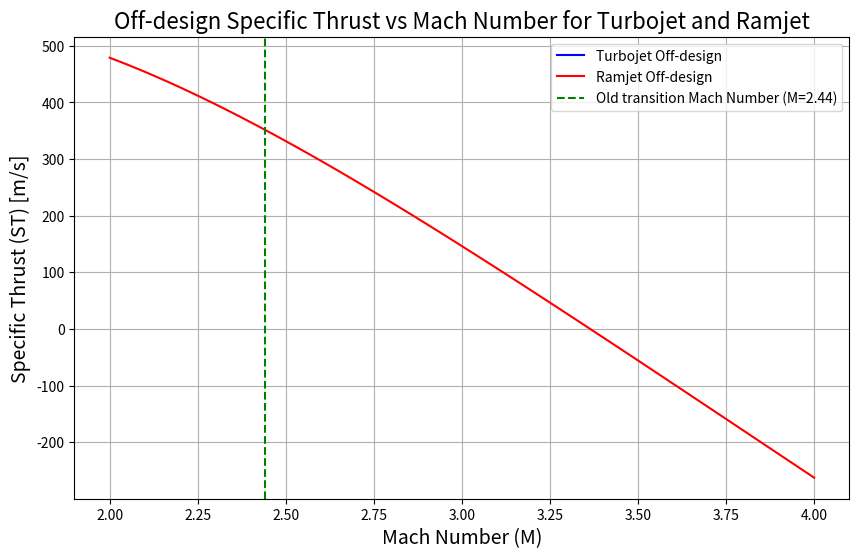

Write the Python code that produced this figure.
import numpy as np
import matplotlib.pyplot as plt
from math import sqrt


plotMach = 0
plotTS = 0
TSFC  = 0
offdesign = 0
ODST = 1

# Flight conditions
LHV = 43.19e6  # J/kg
T0 = 216
R = 287
gamma = 1.4
piC = 20
Tt4 = 1400
Tt7 = 2300
etaC = 0.9
etaT = 0.9
c0 = sqrt(gamma * R * T0)

cp = gamma * R / (gamma - 1)

print("cp =", cp)

tau_lbdAB = Tt7 / T0
tau_lbd = Tt4 / T0

tau_c = piC**((gamma - 1) / (gamma * etaC))

Mtrans = 2.44


def getTau_r(M):
    return 1 + (gamma - 1) / 2 * M**2

def getTau_t(M):
    tau_r = getTau_r(M)
    return 1 - (tau_r/tau_lbd) * (tau_c -1)

def ST_turbojet(M):
    tau_t = getTau_t(M)
    tau_r = getTau_r(M)

    term1 = 2 / (gamma - 1)
    term2 = 1 - (1 / ( tau_r * (tau_c**etaC) * (tau_t**(1/etaT)) ))
    term3 = term1 * term2 * tau_lbdAB
    if term3 < 0:
        return None
    return c0 * (sqrt(term3) - M)

def ST_ramjet(M):
    tau_r = getTau_r(M)
    term1 = 2 / (gamma - 1)
    term2 = 1 - (1 / ( tau_r ))
    term3 = term1 * term2 * tau_lbdAB
    return c0 * (sqrt(term3) - M)

if plotMach:
    M_values = np.linspace(2, 4, 100)
    ST_turbojet_values = [ST_turbojet(M) for M in M_values]
    ST_ramjet_values = [ST_ramjet(M) for M in M_values]
    plt.figure(figsize=(10, 6))
    plt.plot(M_values, ST_turbojet_values, label='Turbojet', color='blue')
    plt.plot(M_values, ST_ramjet_values, label='Ramjet', color='red')
    plt.axvline(x=Mtrans, color='green', linestyle='--', label='Transition Mach Number (M=2.44)')
    plt.xlabel('Mach Number (M)', fontsize=14)
    plt.ylabel('Specific Thrust (ST) [m/s]', fontsize=14)
    plt.title('Specific Thrust vs Mach Number for Turbojet and Ramjet', fontsize=16)
    plt.legend()
    plt.grid()
    plt.savefig('Specific_Thrust_vs_Mach_Number.pdf')
    plt.show()


if plotTS:
    Npoints = 100
    M = 0.8
    tau_r = getTau_r(M)
    tau_t = getTau_t(M)
    tau_c = piC**((gamma - 1) / (gamma * etaC))
    pi_r = tau_r**(gamma / (gamma - 1))
    pi_t = tau_t**(gamma*etaT / (gamma - 1))


    # 0 to 2 Ram effect: isentropic compression
    s02 = np.zeros(Npoints)
    p02 = np.linspace(1, pi_r, Npoints)
    T02 = T0 * p02**((gamma - 1) / gamma)
    # 2 to 3 Compressor: polytropic compression
    p23 = np.linspace(pi_r, pi_r * piC, Npoints)
    T23 = T02[-1] * (p23 / p02[-1])**((gamma - 1) / (gamma * etaC))
    s23 = s02[-1] + cp * np.log(T23 / T02[-1]) - R * np.log(p23 / p02[-1])
    # 3 to 4 Combustion: isobaric heat addition
    p34 = np.full(Npoints, p23[-1])
    T34 = np.linspace(T23[-1], Tt4, Npoints)
    s34 = s23[-1] + cp * np.log(T34 / T23[-1])
    # 4 to 5 Turbine: polytropic expansion
    p45 = np.linspace(p34[-1], p34[-1] * pi_t, Npoints)
    T45 = T34[-1] * (p45 / p34[-1])**((gamma - 1) * etaT / gamma)
    s45 = s34[-1] + cp * np.log(T45 / T34[-1]) - R * np.log(p45 / p34[-1])
    # 5 to 7 : Afterburner: isobaric heat addition
    p57 = np.full(Npoints, p45[-1])
    T57 = np.linspace(T45[-1], Tt7, Npoints)
    s57 = s45[-1] + cp * np.log(T57 / T45[-1])

    M = 2.44
    tau_r = getTau_r(M)
    tau_t = getTau_t(M)
    tau_c = piC**((gamma - 1) / (gamma * etaC))
    pi_r = tau_r**(gamma / (gamma - 1))
    pi_t = tau_t**(gamma*etaT / (gamma - 1))

    s02prim = np.zeros(Npoints)
    p02prim = np.linspace(1, pi_r, Npoints)
    T02prim = T0 * p02prim**((gamma - 1) / gamma)
    # 2 to 3 Compressor: polytropic compression
    p23prim = np.linspace(pi_r, pi_r * piC, Npoints)
    T23prim = T02prim[-1] * (p23prim / p02prim[-1])**((gamma - 1) / (gamma * etaC))
    s23prim = s02prim[-1] + cp * np.log(T23prim / T02prim[-1]) - R * np.log(p23prim / p02prim[-1])
    # 3 to 4 Combustion: isobaric heat addition
    p34prim = np.full(Npoints, p23prim[-1])
    T34prim = np.linspace(T23prim[-1], Tt4, Npoints)
    s34prim = s23prim[-1] + cp * np.log(T34prim / T23prim[-1])
    # 4 to 5 Turbine: polytropic expansion
    p45prim = np.linspace(p34prim[-1], p34prim[-1] * pi_t, Npoints)
    T45prim = T34prim[-1] * (p45prim / p34prim[-1])**((gamma - 1) * etaT / gamma)
    s45prim = s34prim[-1] + cp * np.log(T45prim / T34prim[-1]) - R * np.log(p45prim / p34prim[-1])
    # 5 to 7 : Afterburner: isobaric heat addition
    p57prim = np.full(Npoints, p45prim[-1])
    T57prim = np.linspace(T45prim[-1], Tt7, Npoints)
    s57prim = s45prim[-1] + cp * np.log(T57prim / T45prim[-1])


    # Ramjet T-s diagram
    M = 2.44
    tau_r = getTau_r(M)
    
    s02ram = np.zeros(Npoints)
    p02ram = np.linspace(1, pi_r, Npoints)
    T02ram = T0 * p02ram**((gamma - 1) / gamma)
    # No compressor
    # 2 to 4 Combustion: isobaric heat addition
    p24ram = np.full(Npoints, p02ram[-1])
    T24ram = np.linspace(T02ram[-1], Tt4, Npoints)
    s24ram = s02ram[-1] + cp * np.log(T24ram / T02ram[-1])
    # 4 to 7 : Afterburner: isobaric heat addition
    p47ram = np.full(Npoints, p24ram[-1])
    T47ram = np.linspace(T24ram[-1], Tt7, Npoints)
    s47ram = s24ram[-1] + cp * np.log(T47ram / T24ram[-1])



    plt.figure(figsize=(10, 6))
    
    plt.plot(s02, T02, label='0-2 Ram Effect (M=0.8)', color='blue')
    plt.plot(s23, T23, label='2-3 Compressor (M=0.8)', color='orange')
    plt.plot(s34, T34, label='3-4 Combustion (M=0.8)', color='red')
    plt.plot(s45, T45, label='4-5 Turbine (M=0.8)', color='green')
    plt.plot(s57, T57, label='5-7 Afterburner (M=0.8)', color='purple')

    plt.plot(s02prim, T02prim, '--', label='0-2 Ram Effect (M=2.44)', color='blue')
    plt.plot(s23prim, T23prim, '--', label='2-3 Compressor (M=2.44)', color='orange')
    plt.plot(s34prim, T34prim, '--', label='3-4 Combustion (M=2.44)', color='red')
    plt.plot(s45prim, T45prim, '--', label='4-5 Turbine (M=2.44)', color='green')
    plt.plot(s57prim, T57prim, '--', label='5-7 Afterburner (M=2.44)', color='purple')

    plt.plot(s02ram, T02ram, ':', label='0-2 Ram Effect Ramjet (M=2.44)', color='cyan')
    plt.plot(s24ram, T24ram, ':', label='2-4 Combustion Ramjet (M=2.44)', color='magenta')
    # plt.plot(s47ram, T47ram, ':', label='4-7 Afterburner Ramjet (M=2.44)', color='brown')


    plt.xlabel('Entropy (s) [J/(kg·K)]', fontsize=14)
    plt.ylabel('Temperature (T) [K]', fontsize=14)
    plt.title('T-s Diagram of Turbojet with Afterburner', fontsize=16)
    plt.legend(
    loc='center left',
    bbox_to_anchor=(1, 0.5),
    fontsize=10
)
    plt.grid()
    plt.tight_layout()
    plt.savefig('TSM.pdf')
    plt.show()


if TSFC:
    def get_f(M):
        tau_r = getTau_r(M)
        tau_t = getTau_t(M)
        tau_c = piC**((gamma - 1) / (gamma * etaC))
        Tt3 = T0 * tau_r * tau_c
        tau_b = Tt4 / Tt3
        f = (cp * T0 * (tau_lbd - tau_r * tau_c)) / LHV
        f_AB = (cp * T0 * (tau_lbdAB - tau_r * tau_c * tau_b * tau_t)) / LHV
        return f + f_AB  # kg fuel/kg air
    
    def get_f_ramjet(M):
        tau_r = getTau_r(M)
        f = (cp * T0 * (tau_lbdAB - tau_r)) / LHV
        return f  # kg fuel/kg air
    
    def get_TSFC(M):
        ST = ST_turbojet(M)
        if ST is None:
            return None
        f = get_f(M)
        return f / ST  # kg/Ns
    
    def get_TSFC_ramjet(M):
        ST = ST_ramjet(M)
        f = get_f_ramjet(M)
        return f / ST  # kg/Ns
    
    M_turbo = np.linspace(0, 3.3, 100)
    M_ramjet = np.linspace(0, 4, 100)
    f_values = [get_TSFC(M) for M in M_turbo]
    f_ramjet_values = [get_TSFC_ramjet(M) for M in M_ramjet]



    plt.figure(figsize=(10, 6))
    plt.plot(M_turbo, f_values, label='TSFC vs Mach Number', color='blue')
    plt.plot(M_ramjet, f_ramjet_values, label='Ramjet TSFC vs Mach Number', color='red')
    # log y axis
    plt.yscale('log')
    plt.axvline(x=Mtrans, color='green', linestyle='--', label='Transition Mach Number (M=2.44)')
    plt.xlabel('Mach Number (M)', fontsize=14)
    plt.ylabel('TSFC [kg/Ns]', fontsize=14)
    plt.title('TSFC vs Mach Number', fontsize=16)
    plt.legend()
    plt.grid()
    plt.savefig('TSFC.pdf')
    plt.show()




Tt4REF = 1400
Tt7 = 2300
TSL = 288.15
pSL = 101325
T0 = 216
thetaREF = 1.3
tau_c_REF = piC**((gamma - 1) / (gamma * etaC))

tau_lbd_REF = Tt4REF / (thetaREF * TSL)
tau_t_REF = 1 - thetaREF* (TSL/T0) *(tau_c_REF -1) / tau_lbd_REF

def get_tau_lbd_offdesign(M):
    theta = T0/TSL * (1 + (gamma - 1)/2 * M**2)
    return Tt4REF / (theta * TSL)

def get_tau_lbdAB_offdesign(M):
    theta = T0/TSL * (1 + (gamma - 1)/2 * M**2)
    return Tt7 / (theta * TSL)

def get_tau_c_offdesign(M):
    theta = T0/TSL * (1 + (gamma - 1)/2 * M**2)
    return 1 + Tt4REF * (1 - tau_t_REF) / (theta * TSL)

def get_tau_t_offdesign(M):
    theta = T0/TSL * (1 + (gamma - 1)/2 * M**2)
    tau_c = get_tau_c_offdesign(M)
    tau_lbd = get_tau_lbd_offdesign(M)
    return 1 - theta * (TSL/T0) * (tau_c -1) / tau_lbd
    
if offdesign:
    M = np.linspace(0, 4, 100)
    tau_lbd_offdesign = [get_tau_lbd_offdesign(Mach) for Mach in M]
    tau_c_offdesign = [get_tau_c_offdesign(Mach) for Mach in M]

    plt.figure(figsize=(10, 6))
    plt.plot(M, tau_lbd_offdesign, label=r'Off-design $\tau_{\lambda}$', color='blue')
    plt.plot(M, tau_c_offdesign, label=r'Off-design $\tau_{c}$', color='red')

    plt.axhline(y=tau_lbd_REF, color='blue', linestyle='--', label=r'Reference $\tau_{\lambda}$')
    plt.axhline(y=tau_c_REF, color='red', linestyle='--', label=r'Reference $\tau_{c}$')

    plt.xlabel('Mach Number (M)', fontsize=14)
    plt.ylabel('Non-dimensional parameters', fontsize=14)
    plt.title(r'Off-design $\tau_{\lambda}$ and $\tau_{c}$ vs Mach Number', fontsize=16)
    plt.legend()
    plt.grid()
    plt.savefig('OD1.pdf')
    plt.show()

def ST_turbojet_offdesign(M):
    tau_t = get_tau_t_offdesign(M)
    tau_r = getTau_r(M)
    tau_c = get_tau_c_offdesign(M)
    tau_lbdAB = get_tau_lbdAB_offdesign(M)

    term1 = 2 / (gamma - 1)
    term2 = 1 - (1 / ( tau_r * (tau_c**etaC) * (tau_t**(1/etaT)) ))
    term3 = term1 * term2 * tau_lbdAB
    if term3 < 0:
        return None
    return c0 * (sqrt(term3) - M)

def ST_ramjet_offdesign(M):
    tau_r = getTau_r(M)
    tau_lbdAB = get_tau_lbdAB_offdesign(M)
    term1 = 2 / (gamma - 1)
    term2 = 1 - (1 / ( tau_r ))
    term3 = term1 * term2 * tau_lbdAB
    return c0 * (sqrt(term3) - M)

if ODST:
    M_values = np.linspace(2, 4, 100)
    ST_turbojet_OD_values = [ST_turbojet_offdesign(M) for M in M_values]
    ST_ramjet_OD_values = [ST_ramjet_offdesign(M) for M in M_values]
    plt.figure(figsize=(10, 6))
    plt.plot(M_values, ST_turbojet_OD_values, label='Turbojet Off-design', color='blue')
    plt.plot(M_values, ST_ramjet_OD_values, label='Ramjet Off-design', color='red')
    plt.axvline(x=Mtrans, color='green', linestyle='--', label='Old transition Mach Number (M=2.44)')
    plt.xlabel('Mach Number (M)', fontsize=14)
    plt.ylabel('Specific Thrust (ST) [m/s]', fontsize=14)
    plt.title('Off-design Specific Thrust vs Mach Number for Turbojet and Ramjet', fontsize=16)
    plt.legend()
    plt.grid()
    plt.show()

    
